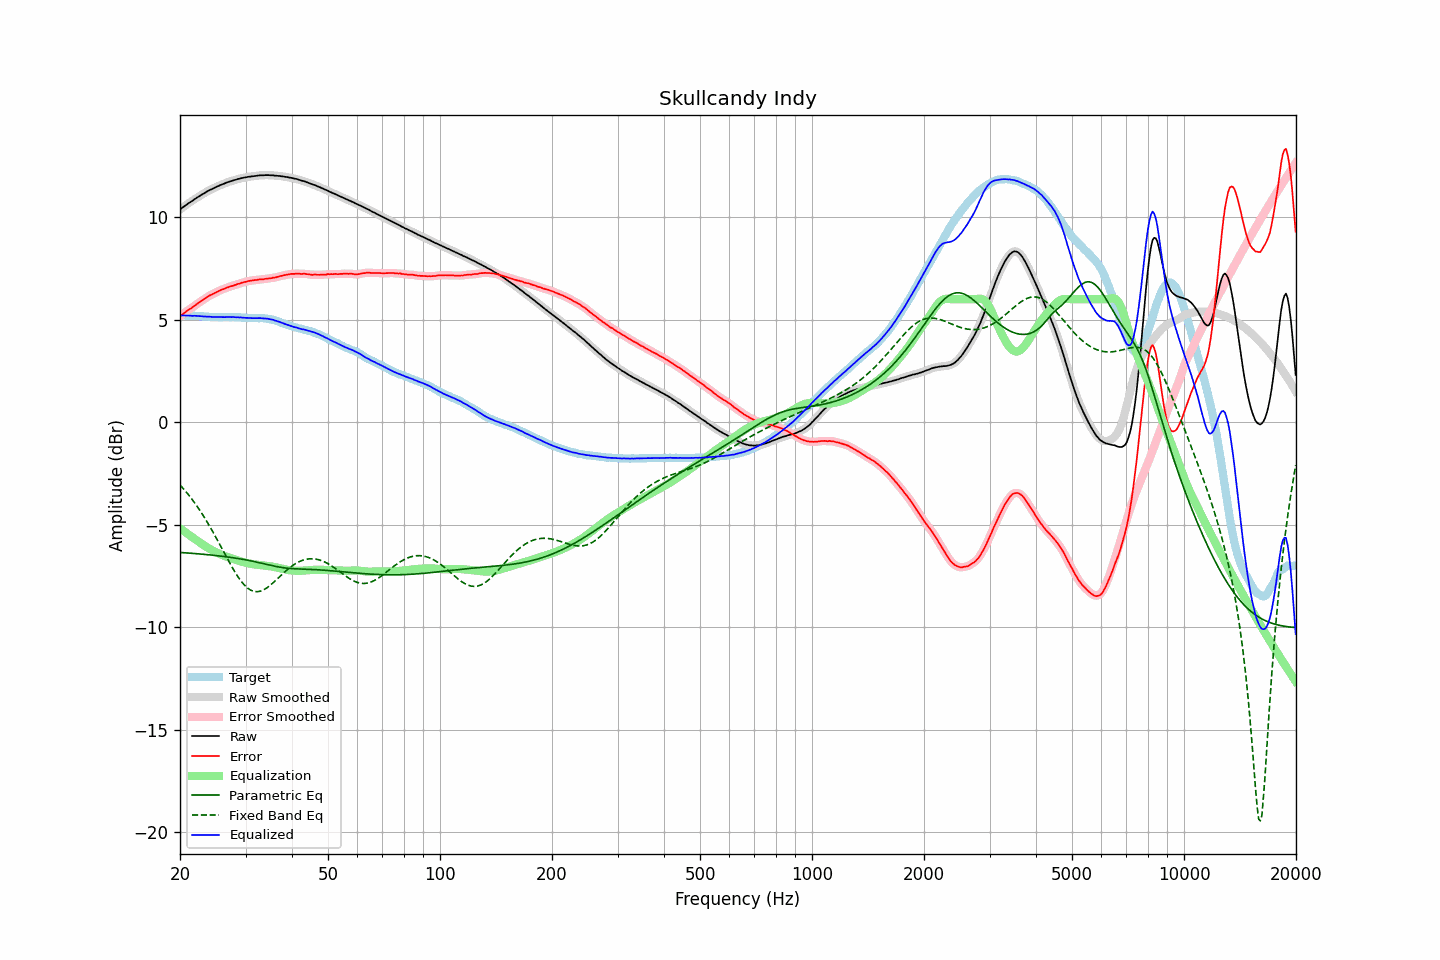

The table this chart was drawn from, first rows:
frequency, raw, error, smoothed, error_smoothed, equalization, parametric_eq, fixed_band_eq, equalized_raw, equalized_smoothed, target
20.00, 10.38, 5.17, 10.38, 5.17, -5.17, -6.35, -3.06, 5.21, 5.21, 5.21
20.20, 10.44, 5.23, 10.44, 5.23, -5.23, -6.36, -3.15, 5.21, 5.21, 5.21
20.40, 10.50, 5.29, 10.50, 5.29, -5.29, -6.36, -3.23, 5.21, 5.21, 5.21
20.61, 10.56, 5.35, 10.56, 5.35, -5.35, -6.37, -3.32, 5.21, 5.21, 5.21
20.81, 10.61, 5.41, 10.61, 5.41, -5.40, -6.37, -3.41, 5.20, 5.21, 5.20
21.02, 10.67, 5.47, 10.67, 5.47, -5.46, -6.38, -3.51, 5.21, 5.21, 5.20
21.23, 10.72, 5.52, 10.72, 5.52, -5.52, -6.39, -3.61, 5.20, 5.20, 5.20
21.44, 10.77, 5.56, 10.77, 5.57, -5.57, -6.39, -3.71, 5.20, 5.20, 5.21
21.66, 10.82, 5.62, 10.82, 5.62, -5.63, -6.40, -3.81, 5.19, 5.19, 5.20
21.87, 10.88, 5.68, 10.88, 5.68, -5.68, -6.40, -3.92, 5.20, 5.19, 5.20
22.09, 10.93, 5.74, 10.93, 5.74, -5.74, -6.41, -4.03, 5.19, 5.19, 5.19
22.31, 10.98, 5.79, 10.98, 5.80, -5.79, -6.42, -4.14, 5.19, 5.19, 5.19
22.54, 11.03, 5.85, 11.03, 5.85, -5.85, -6.42, -4.26, 5.18, 5.18, 5.18
22.76, 11.08, 5.90, 11.08, 5.90, -5.90, -6.43, -4.38, 5.18, 5.17, 5.17
22.99, 11.13, 5.95, 11.13, 5.95, -5.96, -6.44, -4.50, 5.17, 5.17, 5.17
23.22, 11.17, 6.01, 11.17, 6.01, -6.01, -6.45, -4.62, 5.16, 5.16, 5.16
23.45, 11.22, 6.06, 11.22, 6.06, -6.06, -6.45, -4.75, 5.16, 5.16, 5.16
23.69, 11.27, 6.12, 11.27, 6.11, -6.11, -6.46, -4.88, 5.16, 5.16, 5.15
23.92, 11.31, 6.17, 11.31, 6.16, -6.16, -6.47, -5.01, 5.15, 5.15, 5.14
24.16, 11.35, 6.21, 11.35, 6.21, -6.20, -6.48, -5.15, 5.15, 5.15, 5.14
24.40, 11.38, 6.24, 11.38, 6.24, -6.24, -6.48, -5.29, 5.13, 5.14, 5.14
24.65, 11.42, 6.28, 11.42, 6.28, -6.29, -6.49, -5.43, 5.13, 5.13, 5.14
24.89, 11.46, 6.32, 11.46, 6.32, -6.33, -6.50, -5.57, 5.13, 5.13, 5.14
25.14, 11.50, 6.36, 11.50, 6.36, -6.36, -6.51, -5.71, 5.14, 5.13, 5.14
25.39, 11.53, 6.40, 11.53, 6.40, -6.40, -6.52, -5.86, 5.13, 5.13, 5.13
25.65, 11.57, 6.44, 11.57, 6.44, -6.43, -6.53, -6.00, 5.13, 5.13, 5.13
25.91, 11.60, 6.47, 11.60, 6.47, -6.47, -6.54, -6.15, 5.13, 5.13, 5.13
26.16, 11.63, 6.49, 11.63, 6.50, -6.50, -6.55, -6.30, 5.13, 5.13, 5.13
26.43, 11.66, 6.52, 11.66, 6.53, -6.53, -6.56, -6.44, 5.13, 5.13, 5.13
26.69, 11.70, 6.57, 11.69, 6.56, -6.56, -6.57, -6.59, 5.14, 5.13, 5.13
26.96, 11.72, 6.59, 11.72, 6.59, -6.59, -6.58, -6.73, 5.13, 5.13, 5.13
27.23, 11.75, 6.62, 11.75, 6.62, -6.61, -6.59, -6.88, 5.14, 5.13, 5.13
27.50, 11.77, 6.64, 11.77, 6.64, -6.64, -6.60, -7.02, 5.13, 5.13, 5.13
27.77, 11.80, 6.66, 11.80, 6.66, -6.67, -6.61, -7.15, 5.13, 5.13, 5.14
28.05, 11.82, 6.69, 11.82, 6.69, -6.69, -6.62, -7.29, 5.13, 5.13, 5.13
28.33, 11.84, 6.71, 11.84, 6.72, -6.72, -6.64, -7.41, 5.12, 5.12, 5.13
28.62, 11.87, 6.75, 11.86, 6.74, -6.74, -6.65, -7.53, 5.13, 5.12, 5.12
28.90, 11.88, 6.76, 11.88, 6.77, -6.77, -6.66, -7.65, 5.11, 5.12, 5.12
29.19, 11.91, 6.80, 11.90, 6.79, -6.79, -6.67, -7.75, 5.12, 5.11, 5.11
29.48, 11.92, 6.82, 11.92, 6.81, -6.82, -6.69, -7.85, 5.10, 5.10, 5.10
29.78, 11.94, 6.84, 11.94, 6.84, -6.84, -6.70, -7.94, 5.10, 5.10, 5.10
30.08, 11.95, 6.85, 11.95, 6.86, -6.86, -6.72, -8.02, 5.09, 5.09, 5.10
30.38, 11.97, 6.88, 11.97, 6.88, -6.88, -6.73, -8.09, 5.09, 5.09, 5.09
30.68, 11.98, 6.90, 11.98, 6.89, -6.89, -6.75, -8.14, 5.09, 5.09, 5.08
30.99, 11.99, 6.91, 11.99, 6.91, -6.91, -6.76, -8.19, 5.08, 5.08, 5.08
31.30, 12.00, 6.92, 12.00, 6.92, -6.92, -6.78, -8.23, 5.08, 5.08, 5.08
31.61, 12.01, 6.93, 12.01, 6.93, -6.93, -6.79, -8.25, 5.08, 5.08, 5.08
31.93, 12.02, 6.94, 12.02, 6.94, -6.94, -6.81, -8.26, 5.08, 5.08, 5.08
32.24, 12.03, 6.95, 12.03, 6.95, -6.95, -6.83, -8.27, 5.08, 5.08, 5.08
32.57, 12.04, 6.97, 12.04, 6.96, -6.96, -6.85, -8.26, 5.08, 5.08, 5.07
32.89, 12.05, 6.97, 12.05, 6.97, -6.97, -6.86, -8.24, 5.08, 5.08, 5.08
33.22, 12.05, 6.97, 12.05, 6.97, -6.98, -6.88, -8.21, 5.07, 5.07, 5.08
33.55, 12.05, 6.97, 12.05, 6.98, -6.98, -6.90, -8.18, 5.06, 5.07, 5.07
33.89, 12.06, 7.00, 12.06, 6.99, -6.99, -6.92, -8.13, 5.07, 5.06, 5.06
34.23, 12.06, 7.01, 12.06, 7.01, -7.00, -6.94, -8.08, 5.06, 5.06, 5.05
34.57, 12.06, 7.01, 12.06, 7.01, -7.01, -6.96, -8.02, 5.05, 5.04, 5.05
34.92, 12.05, 7.03, 12.05, 7.03, -7.02, -6.97, -7.96, 5.03, 5.03, 5.02
35.27, 12.05, 7.03, 12.05, 7.04, -7.04, -6.99, -7.90, 5.01, 5.01, 5.02
35.62, 12.05, 7.06, 12.04, 7.05, -7.05, -7.01, -7.83, 5.00, 4.99, 4.99
35.97, 12.03, 7.05, 12.04, 7.06, -7.07, -7.02, -7.76, 4.96, 4.97, 4.97
... 635 more rows
